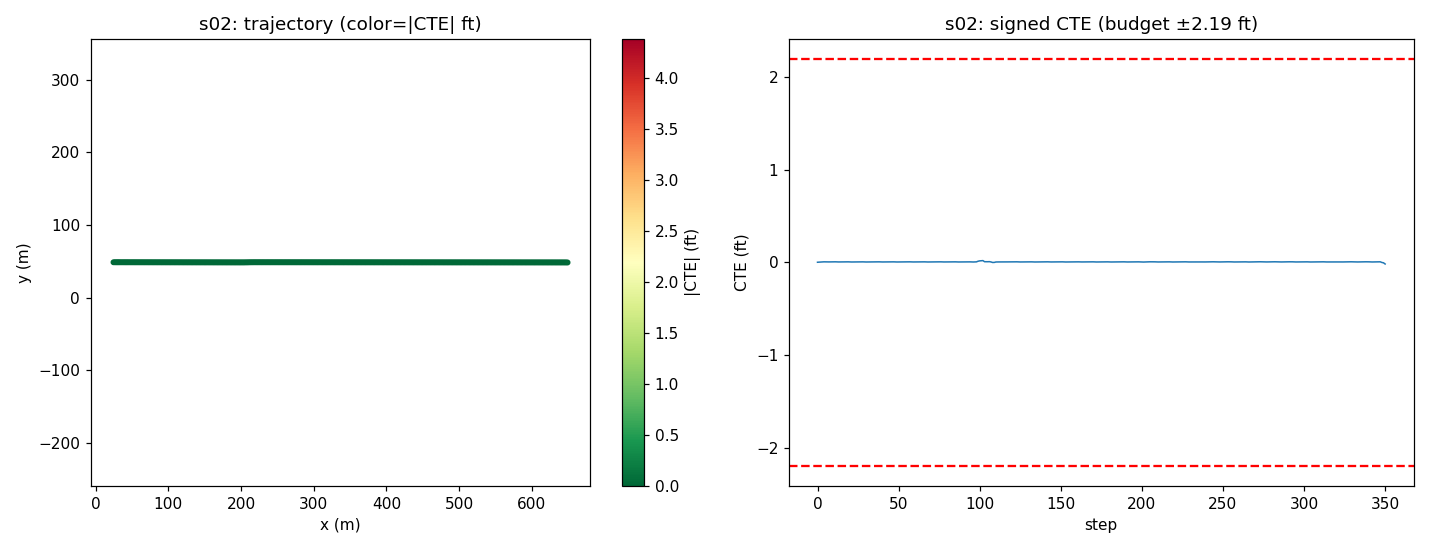

The data file committed next to this chart (first rows):
step, time_sec, steer_norm, steer_rad, cte_m, cte_ft, speed_mph, x, y, yaw
0, 0.0, 0.0003703, 0.0004524, 0.0004474, 0.001468, 20.42, 24.48, 48.88, -0.07843
1, 0.2, 9.981136880966648e-05, 0.0001219, 0.0007744, 0.002541, 19.56, 26.27, 48.87, -0.06909
2, 0.4, -0.0001329, -0.0001623, 0.001238, 0.004061, 18.34, 27.96, 48.87, -0.06131
3, 0.6, -0.0005481, -0.0006696, 0.001699, 0.005575, 17.52, 29.55, 48.87, -0.0639
4, 0.8, -0.0001355, -0.0001656, 0.001781, 0.005843, 17.69, 31.12, 48.87, -0.07626
5, 1.0, 0.0001044, 0.0001276, 0.001616, 0.005303, 18.92, 32.75, 48.87, -0.082
6, 1.2, 0.0001489, 0.0001819, 0.001494, 0.004901, 20.07, 34.51, 48.87, -0.08145
7, 1.4, 9.274087341020183e-05, 0.0001133, 0.001483, 0.004867, 20.31, 36.32, 48.87, -0.07788
8, 1.6, 1.2680824481797888e-05, 1.549216326941248e-05, 0.001595, 0.005233, 19.82, 38.12, 48.86, -0.07437
9, 1.8, -1.531884562459134e-05, -1.871503369956324e-05, 0.001752, 0.005748, 19.21, 39.86, 48.86, -0.07361
10, 2.0, -0.0003961, -0.000484, 0.001924, 0.006313, 18.95, 41.56, 48.86, -0.07373
11, 2.2, -1.5337143394129364e-05, -1.8737388084607843e-05, 0.00182, 0.005973, 19.23, 43.26, 48.86, -0.08316
12, 2.4, 0.0002101, 0.0002567, 0.001549, 0.005084, 19.79, 45.01, 48.86, -0.08685
13, 2.6, 0.0001623, 0.0001983, 0.001397, 0.004585, 20.15, 46.8, 48.86, -0.0817
14, 2.8, 3.2746751435574003e-05, 4.0006706228840764e-05, 0.001453, 0.004767, 20.13, 48.6, 48.85, -0.0755
15, 3.0, -3.206193855301396e-05, -3.917007033021716e-05, 0.001594, 0.005229, 19.87, 50.39, 48.85, -0.07321
16, 3.2, -3.5825026270952085e-05, -4.3767434595222165e-05, 0.001757, 0.005764, 19.64, 52.15, 48.85, -0.07394
17, 3.4, -1.1547728124187928e-05, -1.4107859449320393e-05, 0.001852, 0.006077, 19.62, 53.91, 48.85, -0.07523
18, 3.6, -0.0003999, -0.0004885, 0.001947, 0.006388, 19.78, 55.67, 48.85, -0.07574
19, 3.8, 5.975953241331898e-05, 7.30082207493518e-05, 0.001739, 0.005705, 19.99, 57.45, 48.85, -0.08627
20, 4.0, 0.0002896, 0.0003539, 0.001416, 0.004647, 20.09, 59.24, 48.84, -0.0889
21, 4.2, 0.0001686, 0.0002059, 0.001286, 0.004219, 20.04, 61.03, 48.84, -0.08115
22, 4.4, -6.5980098497275715e-06, -8.060788633412174e-06, 0.001389, 0.004558, 19.92, 62.82, 48.84, -0.07391
23, 4.6, -6.658458154770838e-05, -8.134638327683534e-05, 0.001568, 0.005146, 19.85, 64.6, 48.84, -0.07233
24, 4.8, -4.299659158725753e-05, -5.252893594215252e-05, 0.001708, 0.005604, 19.87, 66.37, 48.84, -0.07407
25, 5.0, -6.665816034903494e-06, -8.143627449841599e-06, 0.00179, 0.005873, 19.95, 68.15, 48.84, -0.07587
26, 5.2, 1.2775395159335992e-05, 1.560770026616078e-05, 0.001839, 0.006034, 20.02, 69.94, 48.83, -0.07657
27, 5.4, -0.0003765, -0.00046, 0.001883, 0.006179, 20.04, 71.73, 48.83, -0.07645
28, 5.6, 6.595073864830938e-05, 8.057201740663957e-05, 0.001685, 0.005529, 20, 73.52, 48.83, -0.0863
29, 5.8, 0.0002861, 0.0003495, 0.001397, 0.004585, 19.96, 75.31, 48.83, -0.08865
30, 6.0, 0.0001566, 0.0001914, 0.00129, 0.004232, 19.94, 77.09, 48.83, -0.08084
31, 6.2, -1.2424677537936261e-05, -1.517922854809673e-05, 0.001387, 0.004551, 19.96, 78.88, 48.83, -0.07385
32, 6.4, -7.162023110310567e-05, -8.74984363386642e-05, 0.001567, 0.005142, 19.99, 80.66, 48.82, -0.07245
33, 6.6, -3.9332325662988095e-05, -4.805230226247255e-05, 0.001685, 0.005527, 20.01, 82.45, 48.82, -0.07443
34, 6.8, 2.0816261607613557e-06, 2.543122680602148e-06, 0.00175, 0.00574, 20.01, 84.24, 48.82, -0.07629
35, 7.0, 2.092202788105322e-05, 2.5560441462282718e-05, 0.001795, 0.005888, 20, 86.03, 48.82, -0.07684
36, 7.2, 2.008187705334209e-05, 2.4534029196068034e-05, 0.00184, 0.006036, 19.98, 87.82, 48.82, -0.07642
37, 7.4, -0.0003503, -0.000428, 0.00191, 0.006266, 19.98, 89.6, 48.82, -0.07578
38, 7.6, 2.4817105101907446e-05, 3.0319057303000326e-05, 0.001752, 0.005749, 19.99, 91.39, 48.81, -0.08478
39, 7.8, 0.0002421, 0.0002958, 0.001484, 0.004868, 20, 93.18, 48.81, -0.08783
40, 8.0, 0.0001629, 0.000199, 0.001353, 0.00444, 20.01, 94.96, 48.81, -0.08157
41, 8.2, 1.379382146771799e-05, 1.6851911687111067e-05, 0.001421, 0.004662, 20, 96.75, 48.81, -0.07492
42, 8.4, -5.41355861956567e-05, -6.613744565523379e-05, 0.00158, 0.005184, 20, 98.54, 48.81, -0.07281
43, 8.6, -3.88031630412083e-05, -4.7405824287444187e-05, 0.001712, 0.005616, 19.99, 100.3, 48.81, -0.0741
44, 8.8, -7.381319480731603e-06, -9.0177580096098e-06, 0.001799, 0.005902, 19.99, 102.1, 48.8, -0.07574
45, 9.0, 1.1709880908474649e-05, 1.4305961505883479e-05, 0.001846, 0.006055, 20, 103.9, 48.8, -0.07645
46, 9.2, -0.0003641, -0.0004449, 0.00189, 0.006201, 20, 105.7, 48.8, -0.07635
47, 9.4, 5.4378273404349765e-05, 6.643393661809411e-05, 0.001702, 0.005585, 20, 107.5, 48.8, -0.08585
48, 9.6, 0.0002758, 0.000337, 0.001411, 0.00463, 20, 109.3, 48.8, -0.08832
49, 9.8, 0.0001554, 0.0001899, 0.001306, 0.004286, 20, 111.1, 48.8, -0.08087
50, 10.0, -9.274260740099213e-06, -1.1330364346179208e-05, 0.001397, 0.004584, 20, 112.8, 48.79, -0.07404
51, 10.2, -6.489194070935903e-05, -7.927848396462393e-05, 0.001567, 0.005142, 20, 114.6, 48.79, -0.0726
52, 10.4, -3.961029317968843e-05, -4.8391895177625357e-05, 0.001696, 0.005565, 20, 116.4, 48.79, -0.0744
53, 10.6, 8.087359969375838e-07, 9.880327674586462e-07, 0.001758, 0.005768, 20, 118.2, 48.79, -0.0762
54, 10.8, 1.8237871232530684e-05, 2.2281207284782738e-05, 0.001809, 0.005936, 20, 120, 48.79, -0.07672
55, 11.0, 1.9528655437651097e-05, 2.3858158348178344e-05, 0.001849, 0.006065, 20, 121.8, 48.79, -0.07639
56, 11.2, -0.0003433, -0.0004194, 0.00192, 0.006298, 20, 123.6, 48.78, -0.07578
57, 11.4, 2.2402691235617075e-05, 2.736936788255338e-05, 0.001765, 0.00579, 20, 125.4, 48.78, -0.08463
58, 11.6, 0.0002348, 0.0002869, 0.001501, 0.004926, 20, 127.2, 48.78, -0.08771
59, 11.8, 0.0001612, 0.0001969, 0.001367, 0.004484, 20, 128.9, 48.78, -0.08167
... 291 more rows
